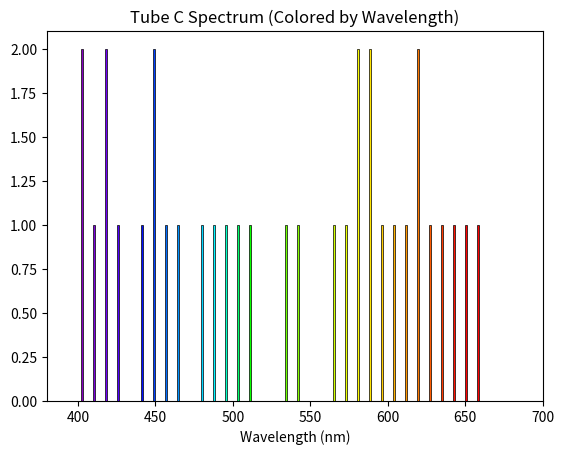

Python code for this plot:
import numpy as np
import matplotlib.pyplot as plt

data = np.array([
    398.77855051, 401.5903467, 410.01836112, 415.63080673, 421.23818801,
    429.63961487, 438.02926294, 446.40690222, 451.98521009, 457.55801066,
    465.90673681, 477.01846295, 485.33702984, 493.64229097, 501.93401865,
    512.96821066, 532.21756437, 540.4431364, 567.75343792, 573.19501034,
    578.62959855, 584.05713635, 586.76824067, 592.18507887, 594.89079625,
    605.695462, 608.39203636, 616.47060701, 621.84694507, 629.89722482,
    637.93023562, 643.27587351, 653.94356992, 661.92345442
])

def wavelength_to_rgb(wavelength):
    gamma = 0.8
    intensity_max = 255
    factor = 0.0
    R = G = B = 0.0

    if 380 <= wavelength <= 440:
        R = -(wavelength - 440) / (440 - 380)
        G = 0.0
        B = 1.0
    elif 440 < wavelength <= 490:
        R = 0.0
        G = (wavelength - 440) / (490 - 440)
        B = 1.0
    elif 490 < wavelength <= 510:
        R = 0.0
        G = 1.0
        B = -(wavelength - 510) / (510 - 490)
    elif 510 < wavelength <= 580:
        R = (wavelength - 510) / (580 - 510)
        G = 1.0
        B = 0.0
    elif 580 < wavelength <= 645:
        R = 1.0
        G = -(wavelength - 645) / (645 - 580)
        B = 0.0
    elif 645 < wavelength <= 780:
        R = 1.0
        G = 0.0
        B = 0.0

    if 380 <= wavelength <= 420:
        factor = 0.3 + 0.7 * (wavelength - 380) / (420 - 380)
    elif 420 < wavelength <= 700:
        factor = 1.0
    elif 700 < wavelength <= 780:
        factor = 0.3 + 0.7 * (780 - wavelength) / (780 - 700)
    else:
        factor = 0.0

    def correct(color, factor):
        if color == 0.0:
            return 0
        return round(intensity_max * pow(color * factor, gamma))

    return (correct(R, factor)/255, correct(G, factor)/255, correct(B, factor)/255)

counts, bins = np.histogram(data, bins=34)
bin_centers = 0.5 * (bins[:-1] + bins[1:])
bin_widths = np.diff(bins)

colors = [wavelength_to_rgb(wl) for wl in bin_centers]

for i in range(len(bin_centers)):
    plt.bar(bin_centers[i], counts[i], width= 1, color=colors[i], edgecolor='black', linewidth=0.5)

plt.xlabel('Wavelength (nm)')
plt.xlim(380, 700)
plt.title('Tube C Spectrum (Colored by Wavelength)')

plt.show()
